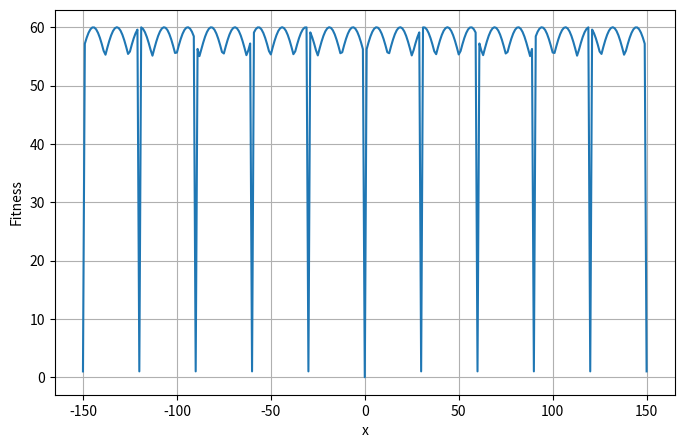
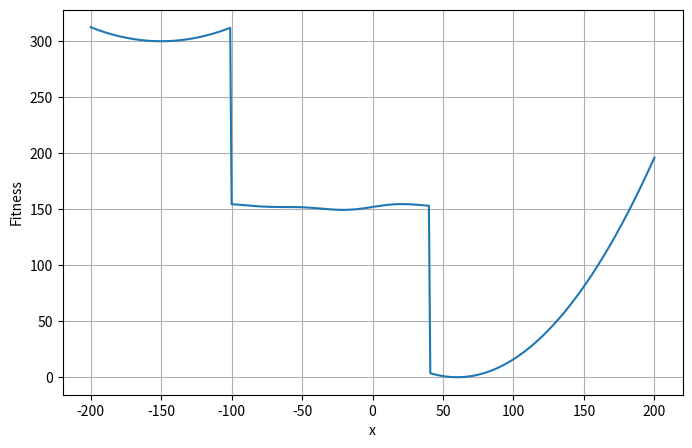
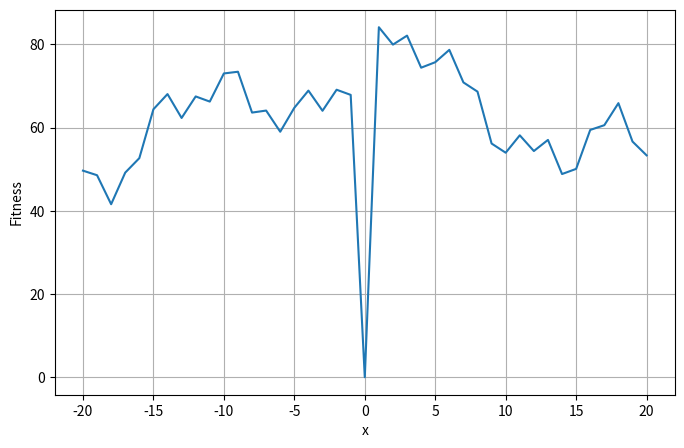
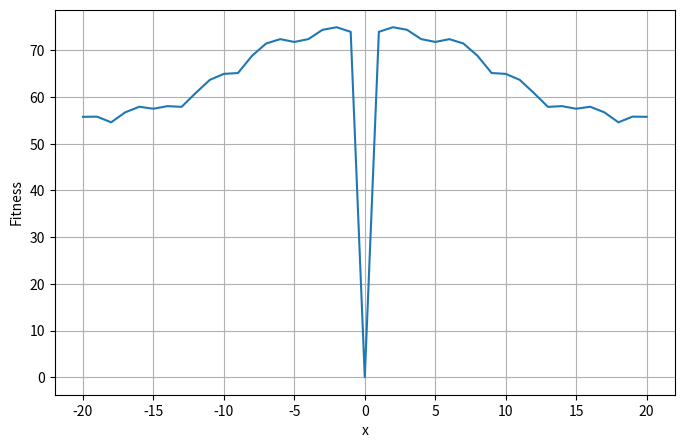
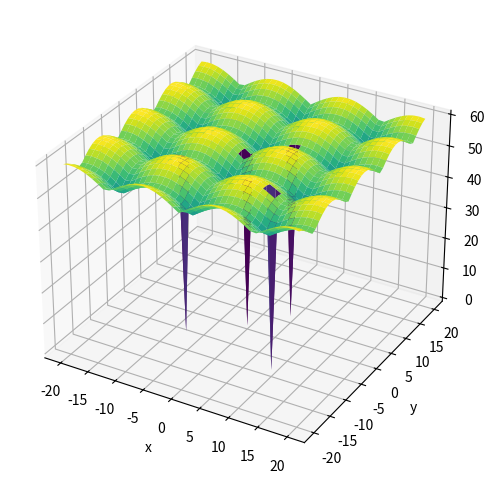
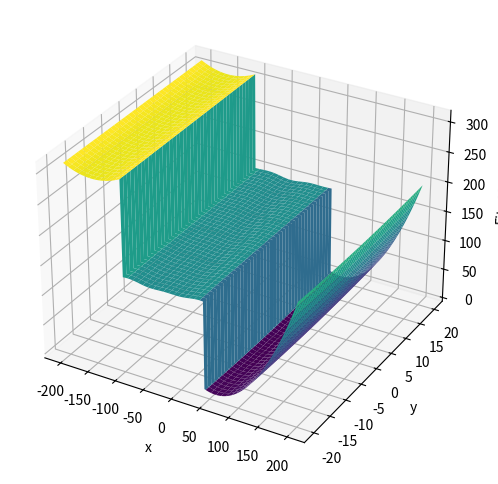
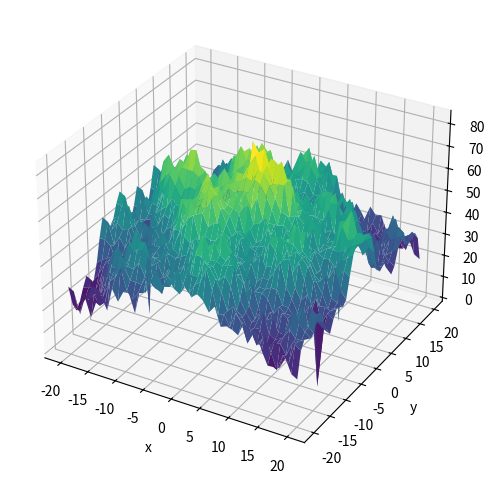
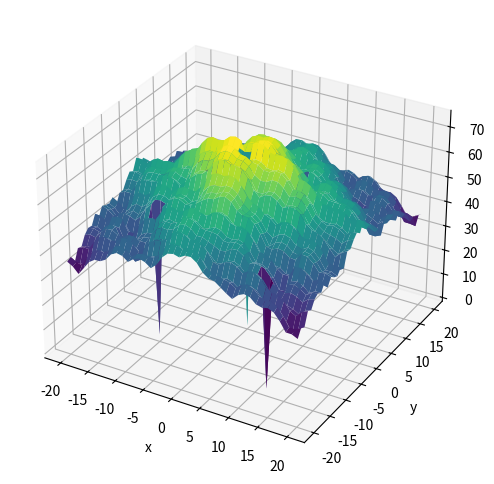

Write Python code to recreate these figures, in order.
import math
import numpy as np
import matplotlib.pyplot as plt


def fitness_needle(args: list[int]) -> float:
    """Multi-basin Needle-in-Haystack landscape."""
    x = args[0]
    y = args[1] if len(args) > 1 else 0

    # Global optimum
    if x == 0 and y == 0:
        return 0.0

    # Repeated fake needles every 30 units (ND)
    if (x % 30 == 0) and (y % 30 == 0):
        return 1.0

    # Additional specific fake needles
    fake_needles = [(5, 5), (-7, -7), (10, -10)]
    for fx, fy in fake_needles:
        if x == fx and y == fy:
            return 1.0

    # Base landscape: flat but slightly bumpy
    bump = abs(math.sin(x * 0.25)) + abs(math.cos(y * 0.3))
    return 50.0 + bump * 5


def fitness_plateau(args: list[int]) -> float:
    """
    True wide plateau landscape:
    - Very flat central region
    - Slight ripples to create small misleading basins
    - Global minimum located on the right side
    - Works for 1D/2D/ND
    """
    x = args[0]
    y = args[1] if len(args) > 1 else 0

    # ----------------------------
    # 1) Very wide plateau region
    # ----------------------------
    # A huge plateau around x ∈ [-100, 40], y ∈ [-100, 40]
    if -100 <= x <= 40 and -100 <= y <= 40:
        # Small gentle ripples to make fake basins
        ripple = (
            2.0 * math.sin(0.05 * x)
            + 2.0 * math.cos(0.05 * y)
            + 1.0 * math.sin(0.1 * (x + y))
        )
        return 150.0 + ripple  # nearly flat

    # ----------------------------
    # 2) Left deep bowl (much worse)
    # ----------------------------
    if x < -100:
        return 0.005 * (x + 150) ** 2 + 300.0  # always higher than plateau

    # ----------------------------
    # 3) Right bowl with global optimum
    # ----------------------------
    # Target location: (60, 0)
    gx, gy = 60, 0
    if x == gx and y == gy:
        return 0.0  # global minimum
    
    return 0.01 * ((x - gx) ** 2 + (y - gy) ** 2)


def fitness_rugged(args: list[int]) -> float:
    """Highly rugged multi-basin landscape."""
    x = args[0]
    y = args[1] if len(args) > 1 else 0

    # 1) Multi-scale ruggedness
    freqs = [0.4, 1.2, 2.5, 5.0]
    amps = [8, 5, 3, 1.5]
    rugged = sum(
        amps[i] * abs(math.sin(freqs[i] * x) + math.cos(freqs[i] * y))
        for i in range(len(freqs))
    )

    # 2) Large periodic basins (super compressible)
    basin = (abs(x % 40 - 20) + abs(y % 40 - 20)) * 1.5

    # 3) Deep local pits
    pits = [(12, 8), (-15, -5), (18, -10)]
    for px, py in pits:
        if x == px and y == py:
            return 0.4

    # 4) Global minimum at (0,0)
    if x == 0 and y == 0:
        return 0.0

    return rugged + basin + 0.01 * (x * x + y * y)


def fitness_combined(args: list[int]) -> float:
    """Very complex combined landscape."""
    x = args[0]
    y = args[1] if len(args) > 1 else 0

    # 1) Global optimum
    if x == 0 and y == 0:
        return 0.0

    # 2) Plateau region near the center
    if abs(x) < 15 and abs(y) < 15:
        base = 8.0
    else:
        base = (abs(x) + abs(y)) * 0.4

    # 3) Multi-scale ruggedness
    rugged = (
        abs(math.sin(x * 0.7)) * 3
        + abs(math.cos(y * 1.3)) * 4
        + abs(math.sin((x + y) * 0.25)) * 5
    )

    # 4) Repeating fake basins every 50 units
    basin = (abs(x % 50 - 25) + abs(y % 50 - 25)) * 1.2

    # 5) Several fake local minima
    fake_local = [(6, 6), (-5, 8), (-10, -10), (12, -15)]
    for fx, fy in fake_local:
        if x == fx and y == fy:
            return 1.5

    return base + rugged + basin


# -------------------------------------------
# 1D Plotting function for a fitness landscape
# -------------------------------------------
def plot_1d(fitness_fn, fn_name, xmin=-20, xmax=20):
    """Plot a 1D fitness landscape: x vs fitness(x)."""
    xs = np.arange(xmin, xmax + 1)
    ys = np.array([fitness_fn([x]) for x in xs])

    plt.figure(figsize=(8, 5))
    plt.plot(xs, ys)
    # plt.title(f"{fn_name} (1D Landscape)")
    plt.xlabel("x")
    plt.ylabel("Fitness")
    plt.grid(True)
    # plt.show()

    fname = f"landscape_{fn_name.lower()}_1d.png"
    plt.savefig(fname, dpi=200)
    plt.savefig(f"landscape_{fn_name.lower()}_1d.pdf", dpi=200)
    plt.close()


# -------------------------------------------------
# 2D Plotting function for a fitness landscape
# -------------------------------------------------
def plot_2d(fitness_fn, fn_name, xmin=-20, xmax=20, ymin=-20, ymax=20):
    """Plot a 2D fitness landscape as a heatmap."""
    xs = np.arange(xmin, xmax + 1)
    ys = np.arange(ymin, ymax + 1)
    X, Y = np.meshgrid(xs, ys)

    Z = np.zeros_like(X, dtype=float)
    for i in range(X.shape[0]):
        for j in range(X.shape[1]):
            Z[i, j] = fitness_fn([int(X[i, j]), int(Y[i, j])])

    plt.figure(figsize=(7, 6))
    plt.imshow(Z, extent=(xmin, xmax, ymin, ymax), origin="lower", cmap="viridis")
    # plt.title(f"{fn_name} (2D Landscape)")
    plt.colorbar(label="Fitness")
    plt.xlabel("x")
    plt.ylabel("y")
    plt.show()


# --------------------------------------------------------------
# 3D Plotting function for a fitness landscape in 2D input space
# --------------------------------------------------------------
def plot_3d(fitness_fn, fn_name, xmin=-20, xmax=20, ymin=-20, ymax=20):
    """Plot a 2D landscape as a 3D surface."""
    xs = np.arange(xmin, xmax + 1)
    ys = np.arange(ymin, ymax + 1)
    X, Y = np.meshgrid(xs, ys)

    Z = np.zeros_like(X, dtype=float)
    for i in range(X.shape[0]):
        for j in range(X.shape[1]):
            Z[i, j] = fitness_fn((int(X[i, j]), int(Y[i, j])))

    fig = plt.figure(figsize=(10, 6))
    ax = fig.add_subplot(111, projection="3d")

    ax.plot_surface(X, Y, Z, cmap="viridis", edgecolor="none")

    # ax.set_title(f"{fn_name} (3D Surface)")
    ax.set_xlabel("x")
    ax.set_ylabel("y")
    ax.set_zlabel("Fitness")

    # plt.show()

    fname = f"landscape_{fn_name.lower()}_2d.png"
    plt.savefig(fname, dpi=200)
    plt.savefig(f"landscape_{fn_name.lower()}_2d.pdf", dpi=200)
    plt.close()


# -------------------------------------------
# Example usage
# -------------------------------------------
if __name__ == "__main__":
    # 1D plots
    plot_1d(fitness_needle, "Needle-in-the-Haystack", xmin=-150, xmax=150)
    plot_1d(fitness_plateau, "Plateau", xmin=-200, xmax=200)
    plot_1d(fitness_rugged, "Rugged")
    plot_1d(fitness_combined, "Combined")

    # # 2D plots
    # plot_2d(fitness_needle, "Needle-in-the-Haystack")
    # plot_2d(fitness_plateau, "Plateau", xmin=-200, xmax=200)
    # plot_2d(fitness_rugged, "Rugged")
    # plot_2d(fitness_combined, "Combined")

    # 3D plots
    plot_3d(fitness_needle, "Needle-in-the-Haystack")
    plot_3d(fitness_plateau, "Plateau", xmin=-200, xmax=200)
    plot_3d(fitness_rugged, "Rugged")
    plot_3d(fitness_combined, "Combined")
